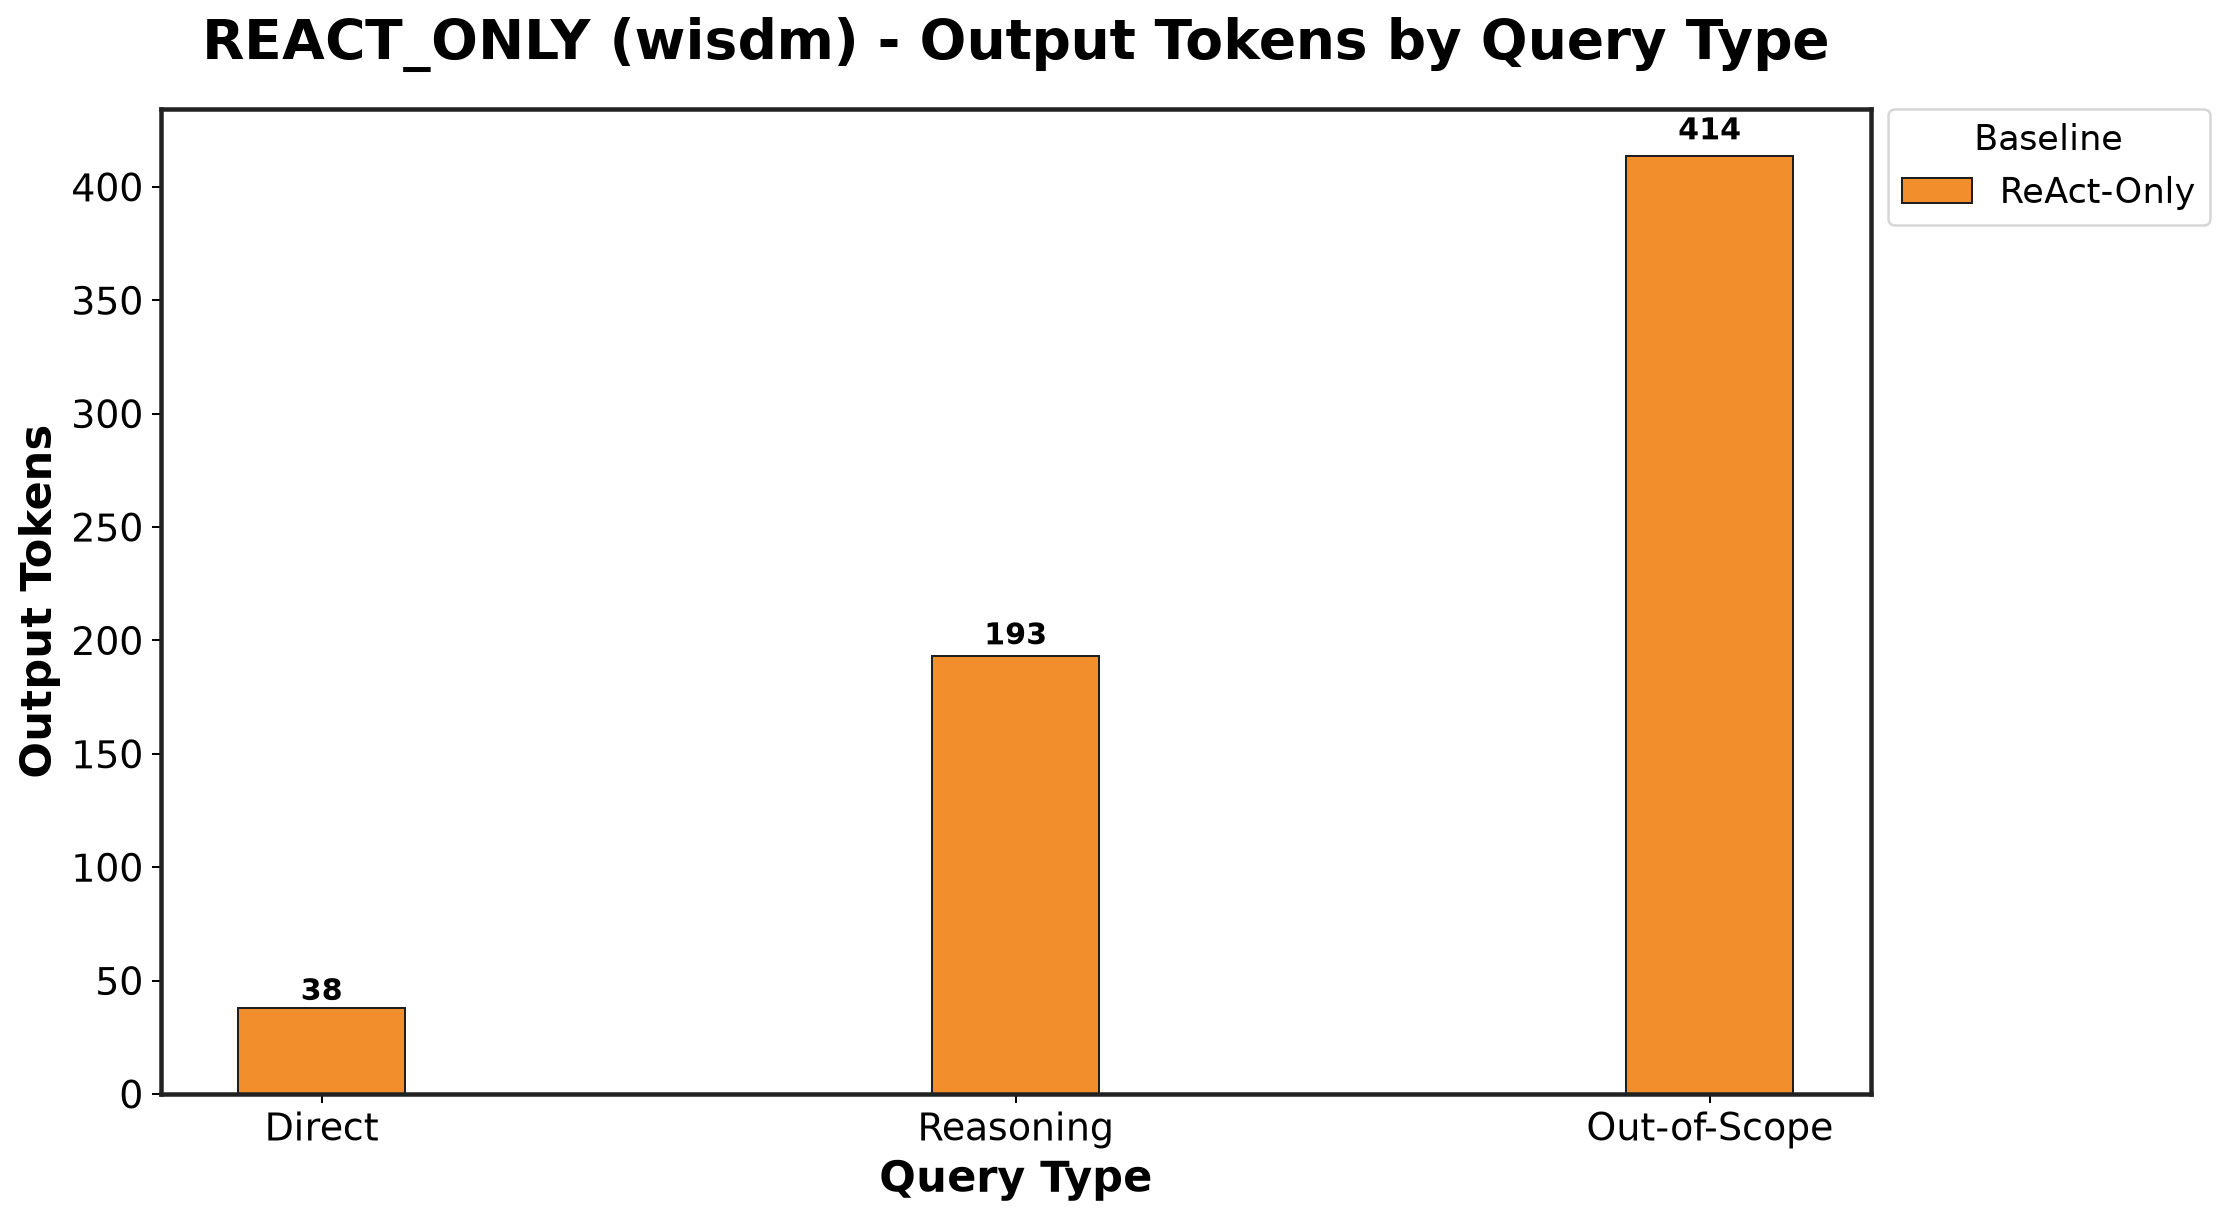

Data behind this chart, as committed beside it:
Baseline, Direct_mean, Direct_std, Reasoning_mean, Reasoning_std, Out-of-Scope_mean, Out-of-Scope_std
ReAct-Only, 37.83, 0.5774, 193.2, 9.057, 413.7, 134.3
